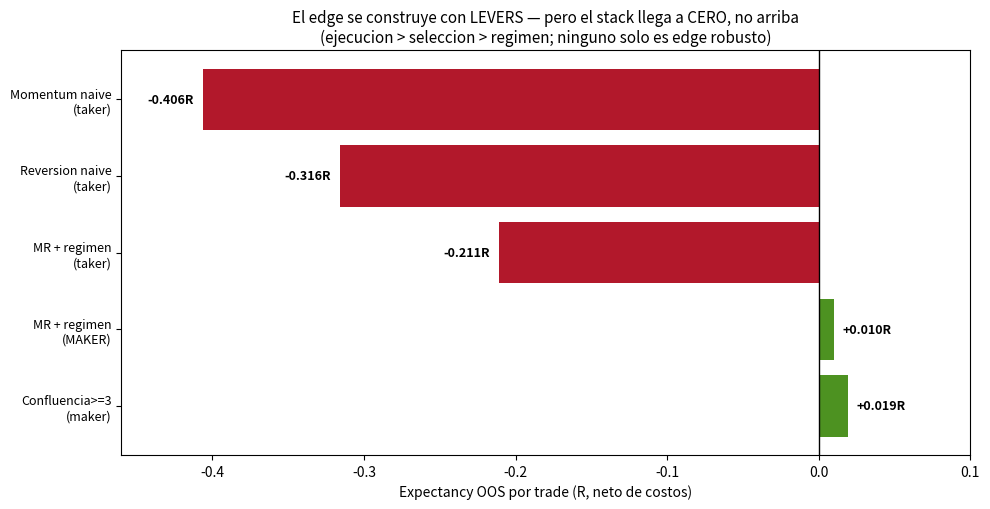

Python code for this plot:
# -*- coding: utf-8 -*-
"""edge_summary_plot.py - El resumen visual del sprint: cada lever suma, pero el
stack llega a CERO, no a edge. Valores = expectancy OOS (R/trade) medidos en esta
sesion sobre 8 simbolos OKX 5m (salvo donde se indique). Honesto, no optimista."""
import matplotlib
matplotlib.use("Agg")
import matplotlib.pyplot as plt

labels = [
    "Momentum naive\n(taker)",
    "Reversion naive\n(taker)",
    "MR + regimen\n(taker)",
    "MR + regimen\n(MAKER)",
    "Confluencia>=3\n(maker)",
]
exp = [-0.406, -0.316, -0.211, +0.010, +0.019]
colors = ["#b2182b" if e < -0.05 else ("#ef8a62" if e < 0 else "#4d9221") for e in exp]

fig, ax = plt.subplots(figsize=(10, 5.2))
bars = ax.barh(range(len(labels)), exp, color=colors)
ax.axvline(0, color="k", lw=1)
ax.set_yticks(range(len(labels))); ax.set_yticklabels(labels, fontsize=9)
ax.invert_yaxis()
for i, e in enumerate(exp):
    ax.text(e + (0.006 if e >= 0 else -0.006), i, f"{e:+.3f}R",
            va="center", ha="left" if e >= 0 else "right", fontsize=9, fontweight="bold")
ax.set_xlabel("Expectancy OOS por trade (R, neto de costos)")
ax.set_title("El edge se construye con LEVERS — pero el stack llega a CERO, no arriba\n"
             "(ejecucion > seleccion > regimen; ninguno solo es edge robusto)", fontsize=11)
ax.set_xlim(-0.46, 0.10)
fig.tight_layout()
fig.savefig("edge_summary.png", dpi=120)
print("PLOT -> edge_summary.png")
